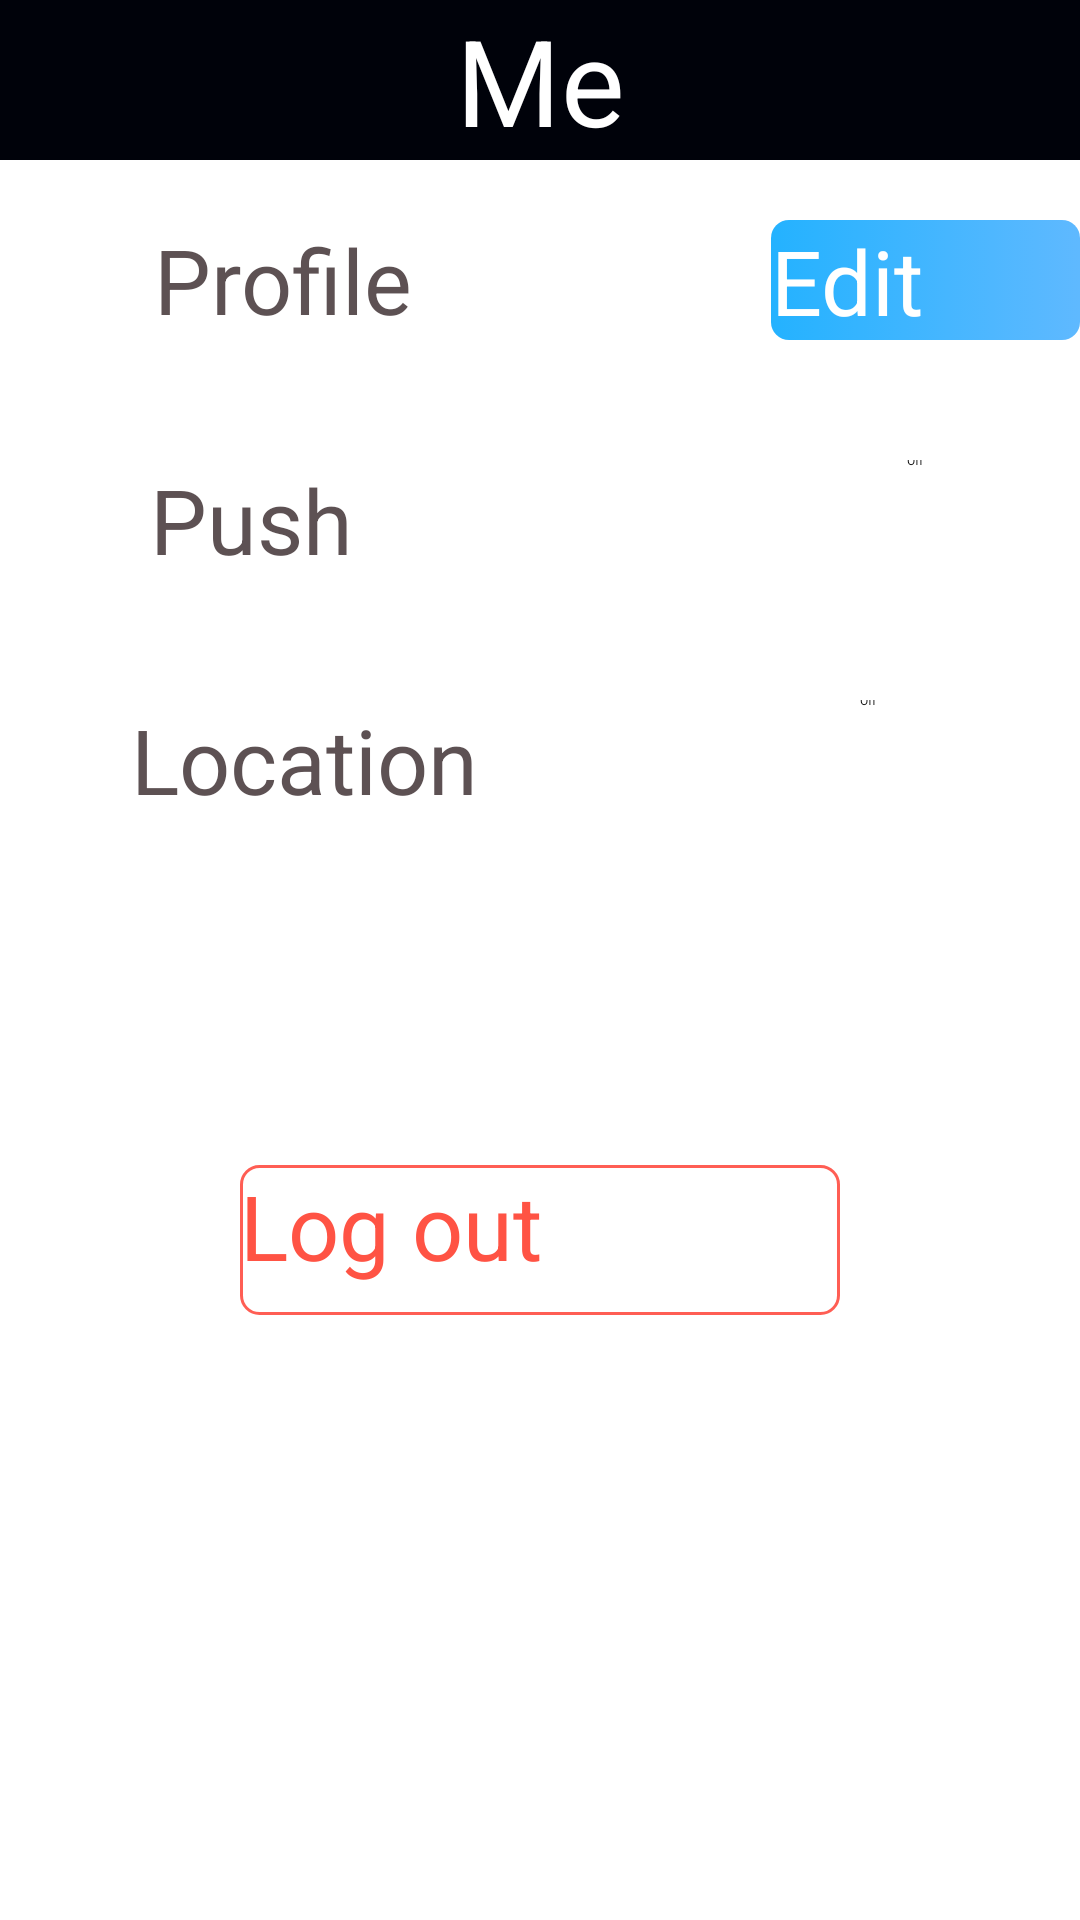

Here is an Android app screen rendered from its layout file. Give the layout XML and the strings, colors and styles it references.
<!-- AndroidManifest.xml: application theme theme_fullScreen -->
<!-- res/layout/activity_me.xml -->
<RelativeLayout xmlns:android="http://schemas.android.com/apk/res/android"
                xmlns:tools="http://schemas.android.com/tools"
                android:layout_width="match_parent"
                android:layout_height="match_parent"
                android:background="@color/background"
                tools:context="com.example.n56.care.View.Me"
                android:id="@+id/me">

    <TextView
        android:id="@+id/Me"
        android:text="@string/activity_me_me"
        android:gravity="center"
        android:textSize="@dimen/normal_title_size"
        android:textColor="@color/normal_title_color"
        android:background="@color/normal_title_background"
        android:layout_width="fill_parent"
        android:layout_height="wrap_content"/>

    <LinearLayout
        android:layout_below="@+id/Me"
        android:orientation="horizontal"
        android:layout_width="match_parent"
        android:layout_height="80dp"
        android:id="@+id/Lin1">

        <ImageView
            android:layout_width="0dp"
            android:layout_height="fill_parent"
            android:layout_weight="1"
            android:id="@+id/imageView" />

        <TextView
            android:layout_width="0dp"
            android:layout_height="fill_parent"
            android:layout_weight="4"
            android:text="@string/activity_me_profile"
            android:gravity="center_vertical|left"
            android:textSize="@dimen/normal_text_size"
            android:textColor="@color/normal_text_color"
            android:id="@+id/textView" />

        <Button
            android:layout_width="0dp"
            android:layout_height="40dp"
            android:layout_weight="2"
            android:textSize="@dimen/normal_text_size"
            android:textColor="@color/flat_text_color"
            android:id="@+id/button"
            android:background="@drawable/shape_normal"
            android:text="@string/activity_me_edit"
            android:layout_gravity="center_vertical|right"/>
    </LinearLayout>

    <LinearLayout
        android:orientation="horizontal"
        android:layout_width="match_parent"
        android:layout_height="80dp"
        android:id="@+id/Lin2"
        android:layout_below="@+id/Lin1">

        <ImageView
            android:layout_width="0dp"
            android:layout_height="fill_parent"
            android:layout_weight="1"
            android:id="@+id/imageView2" />

        <TextView
            android:layout_width="0dp"
            android:layout_height="fill_parent"
            android:layout_weight="4"
            android:text="@string/activity_me_push"
            android:gravity="center_vertical|left"
            android:textSize="@dimen/normal_text_size"
            android:textColor="@color/normal_text_color"
            android:id="@+id/textView2" />

        <Switch
            android:layout_width="10dp"
            android:layout_height="40dp"
            android:layout_weight="2"
            android:id="@+id/switch1"
            android:textSize="@dimen/normal_text_size"
            android:textOff="Off"
            android:textOn="On"
            android:layout_gravity="center_vertical"/>

    </LinearLayout>

    <LinearLayout
        android:orientation="horizontal"
        android:layout_width="match_parent"
        android:layout_height="80dp"
        android:id="@+id/Lin3"
        android:layout_below="@+id/Lin2"
        >

        <ImageView
            android:layout_width="0dp"
            android:layout_height="fill_parent"
            android:layout_weight="1"
            android:id="@+id/imageView3" />

        <TextView
            android:layout_width="0dp"
            android:layout_height="fill_parent"
            android:layout_weight="4"
            android:text="@string/activity_me_location"
            android:gravity="center_vertical|left"
            android:textSize="@dimen/normal_text_size"
            android:textColor="@color/normal_text_color"
            android:id="@+id/textView3" />

        <Switch
            android:layout_width="10dp"
            android:layout_height="40dp"
            android:layout_weight="3"
            android:id="@+id/switch2"
            android:textSize="@dimen/normal_text_size"
            android:textOff="Off"
            android:textOn="On"
            android:layout_gravity="center_vertical"/>

    </LinearLayout>
    <LinearLayout
        android:orientation="horizontal"
        android:layout_width="match_parent"
        android:layout_height="80dp"
        android:id="@+id/Lin4"
        android:layout_below="@+id/Lin3">
    </LinearLayout>
    <LinearLayout
        android:orientation="horizontal"
        android:layout_width="match_parent"
        android:layout_height="80dp"
        android:id="@+id/Lin5"
        android:layout_below="@+id/Lin4"
        android:gravity="center"
        >
        <Button
            android:layout_width="200dp"
            android:layout_height="50dp"
            android:id="@+id/button2"
            android:textSize="@dimen/normal_text_size"
            android:textColor="#ffff5344"
            android:background="@drawable/shape_login"
            android:text="@string/activity_me_logout"

            />
    </LinearLayout>
</RelativeLayout>
<!-- resources referenced by this layout -->
<resources>
  <color name="background">#fff</color>
  <color name="flat_text_color">#fff</color>
  <color name="normal_text_color">#ce36282a</color>
  <color name="normal_title_background">#00020a</color>
  <color name="normal_title_color">#fff</color>
  <dimen name="normal_text_size">30sp</dimen>
  <dimen name="normal_title_size">40sp</dimen>
  <!-- drawable shape_login (drawable) -->
  <?xml version="1.0" encoding="utf-8"?>
  <selector xmlns:android="http://schemas.android.com/apk/res/android">
  
      <item android:state_pressed="true">
          
          <shape>
              <stroke android:color="#ffff675f" android:width="1dp"/>
              <gradient android:startColor="#fffffefd"
                        android:endColor="#fffefdff"/>
              <corners android:radius="6dp" />
          </shape>
      </item>
  
      <item android:state_focused="false">
          
          <shape>
              <stroke android:color="#ffff5e54" android:width="1dp"/>
              <gradient android:startColor="#00FFFFFF" />
              <corners android:radius="6dp" />
          </shape>
      </item>
  
  </selector>
  <!-- drawable shape_normal (drawable) -->
  <?xml version="1.0" encoding="utf-8"?>
  <selector xmlns:android="http://schemas.android.com/apk/res/android">
      <item android:state_pressed="true">
          
          <shape>
              <gradient android:startColor="#ff31aeff" />
  
              <corners android:radius="6dp" />
          </shape>
      </item>
  
      <item android:state_focused="false">
          
          <shape>
              <gradient android:startColor="#ff24b2ff"
                        android:endColor="#ff5fb9ff"/>
              <corners android:radius="6dp" />
          </shape>
      </item>
  
  </selector>
  <string name="activity_me_edit">Edit</string>
  <string name="activity_me_location">Location</string>
  <string name="activity_me_logout">Log out</string>
  <string name="activity_me_me">Me</string>
  <string name="activity_me_profile">Profile</string>
  <string name="activity_me_push">Push</string>
  <style name="theme_fullScreen">
              
              <item name="android:windowNoTitle">true</item>
              
              <item name="android:windowFullscreen">true</item>
  
          </style>
</resources>
